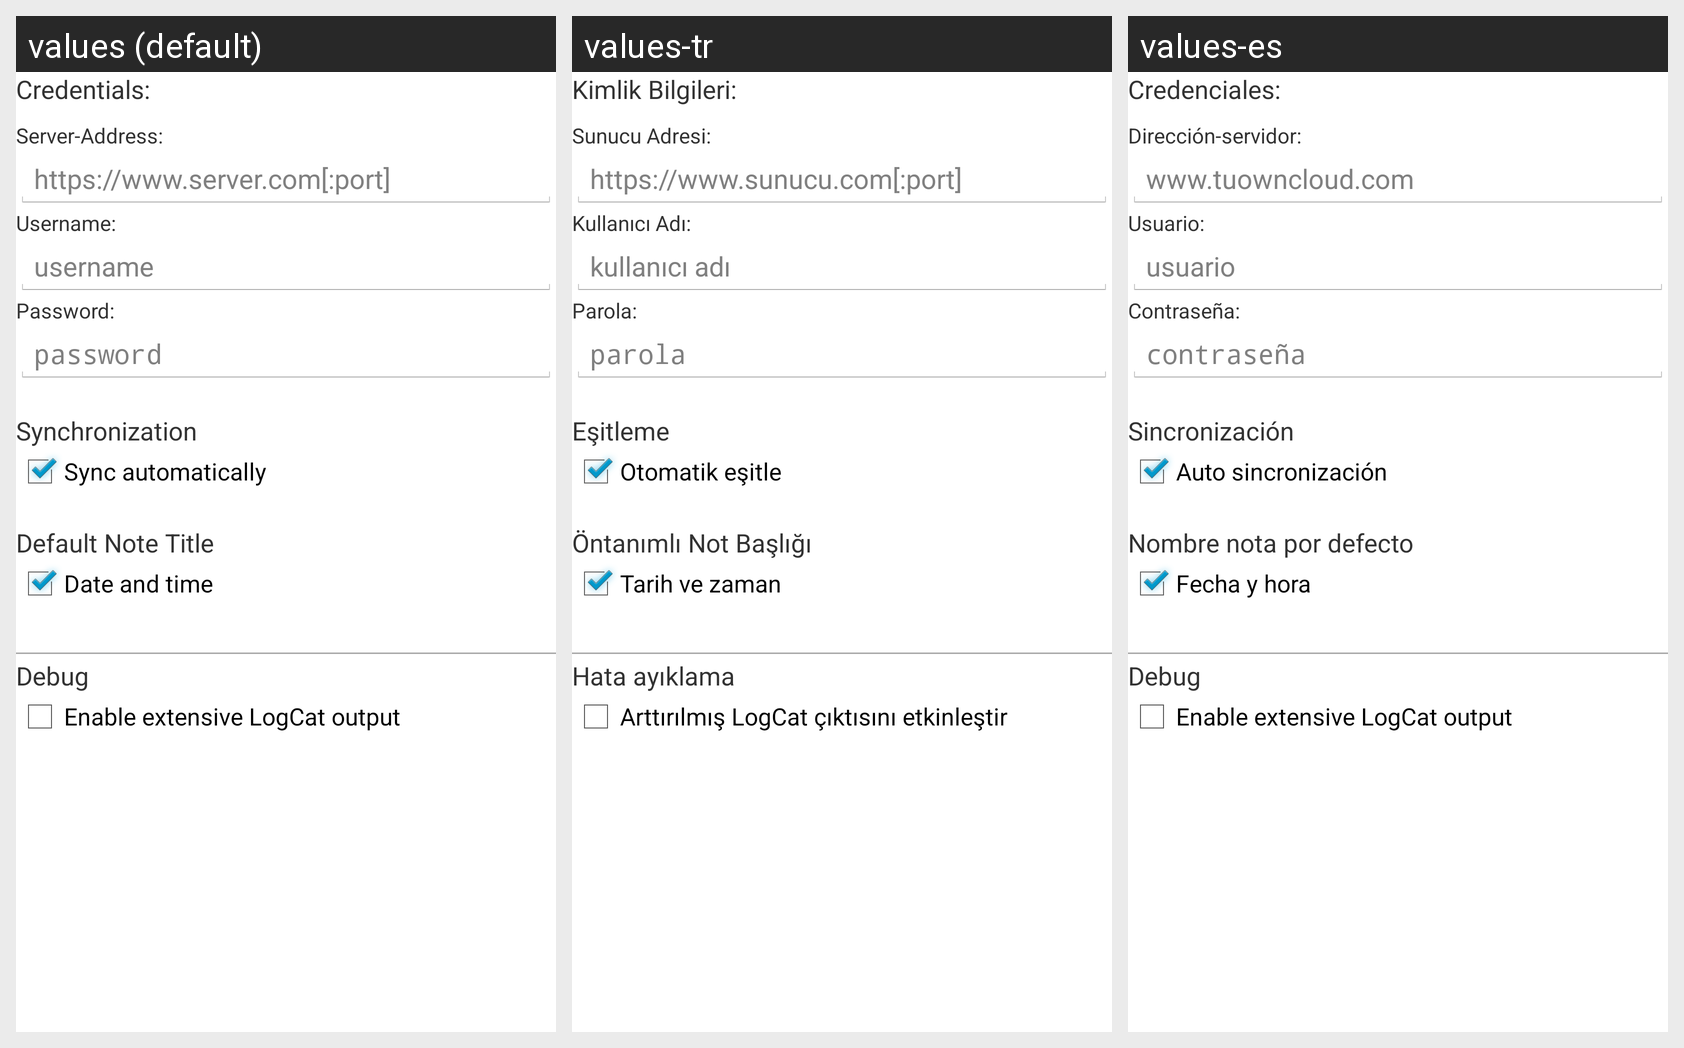

The Android screen above is rendered under several locales of the same app. Produce the string resources it draws, with the default and per-locale values.
Android screen res/layout/activity_settings.xml rendered under 3 locales, left to right: values (default), values-tr, values-es. Device: Nexus 5 (rendered at 1080×1920; each locale shown at half size, 540×960, under a caption strip naming it); theme AppBaseTheme.
Other locales in the repository, not shown: values-de, values-eu, values-fr, values-it, values-ru, values-sr.
Strings drawn on this screen, with the default value and each locale's value (text and hints the layout hard-codes, and strings that could not be matched under every locale, appear in the picture but are not listed):

settings_text_credentials
  values: Credentials:
  values-tr: Kimlik Bilgileri:
  values-es: Credenciales:

settings_text_server_address
  values: Server-Address:
  values-tr: Sunucu Adresi:
  values-es: Dirección-servidor:

settings_text_server_address_hint
  values: https://www.server.com[:port]
  values-tr: https://www.sunucu.com[:port]
  values-es: www.tuowncloud.com

settings_text_username
  values: Username:
  values-tr: Kullanıcı Adı:
  values-es: Usuario:

settings_text_username_hint
  values: username
  values-tr: kullanıcı adı
  values-es: usuario

settings_text_password
  values: Password:
  values-tr: Parola:
  values-es: Contraseña:

settings_text_password_hint
  values: password
  values-tr: parola
  values-es: contraseña

settings_text_synchronization
  values: Synchronization
  values-tr: Eşitleme
  values-es: Sincronización

settings_text_sync_automatically
  values: Sync automatically
  values-tr: Otomatik eşitle
  values-es: Auto sincronización

settings_text_defaultnotetitle
  values: Default Note Title
  values-tr: Öntanımlı Not Başlığı
  values-es: Nombre nota por defecto

settings_text_defaultnotetitle_datetime
  values: Date and time
  values-tr: Tarih ve zaman
  values-es: Fecha y hora

settings_text_debug
  values: Debug
  values-tr: Hata ayıklama
  values-es: Debug  [not translated; the default value is used]

settings_text_extensive_log_output
  values: Enable extensive LogCat output
  values-tr: Arttırılmış LogCat çıktısını etkinleştir
  values-es: Enable extensive LogCat output  [not translated; the default value is used]
